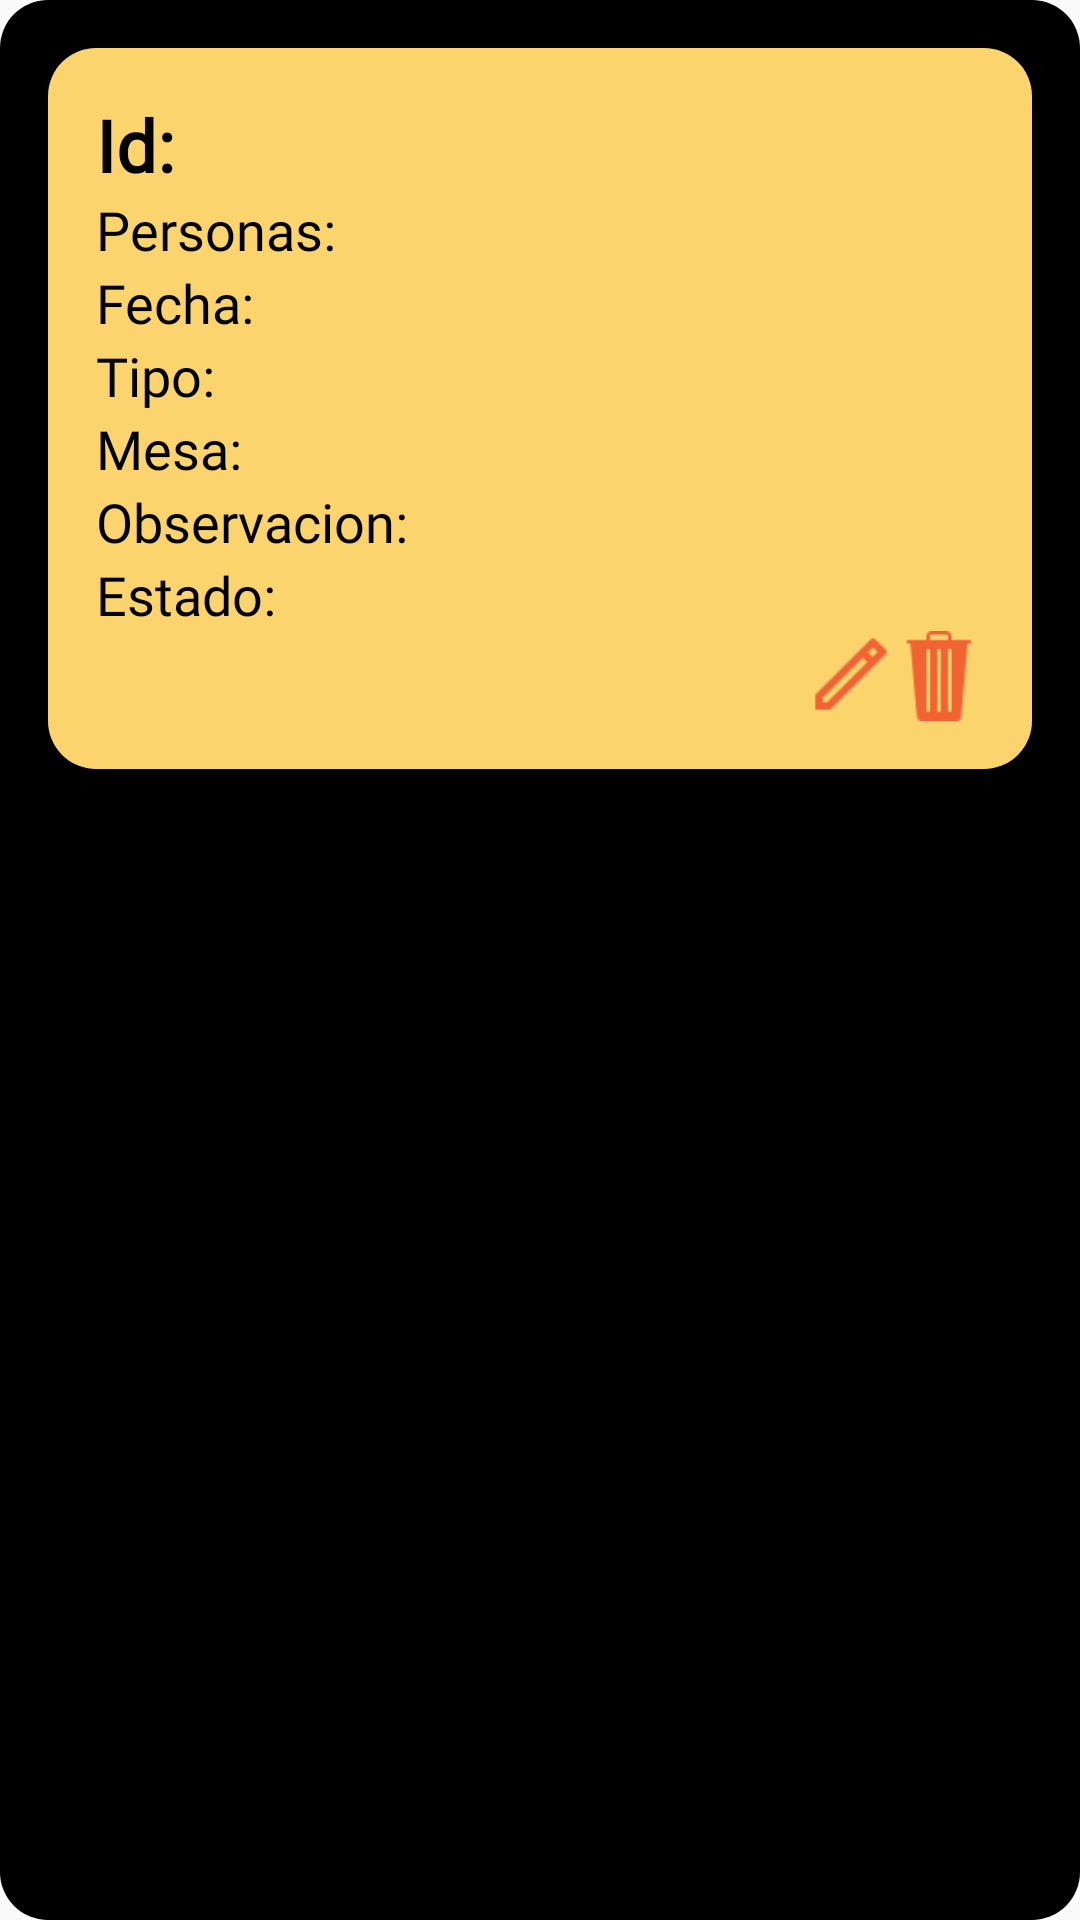

This screen was rendered from an Android layout file. Write that file and the resources it references.
<!-- AndroidManifest.xml: application theme Theme.RestoApp -->
<!-- res/layout/reservation_item.xml -->
<?xml version="1.0" encoding="utf-8"?>
<FrameLayout xmlns:android="http://schemas.android.com/apk/res/android"

    xmlns:tools="http://schemas.android.com/tools"
    android:layout_width="match_parent"
    android:layout_height="wrap_content"
    android:layout_marginBottom="8dp"
    android:backgroundTint="#000000"
    android:background="@drawable/rounded_background"
    android:padding="16dp">

    <LinearLayout
        android:layout_width="match_parent"
        android:layout_height="wrap_content"
        android:layout_marginBottom="8dp"
        android:backgroundTint="#FCD46D"
        android:background="@drawable/rounded_background"
        android:orientation="vertical"
        android:padding="16dp">


        <TextView
            android:id="@+id/textViewId"
            android:fontFamily="@font/poetsenone_regular"
            android:layout_width="wrap_content"
            android:layout_height="wrap_content"
            android:layout_marginRight="106dp"
            android:text="@string/id"
            android:textColor="@color/black"
            android:textSize="24sp"
            android:textStyle="bold" />

        <LinearLayout
            android:layout_width="match_parent"
            android:layout_height="match_parent"
            android:orientation="vertical">

            <TextView
                android:id="@+id/textViewPersonas"
                android:fontFamily="@font/poetsenone_regular"
                android:layout_width="wrap_content"
                android:layout_height="wrap_content"
                android:layout_marginRight="30dp"
                android:text="Personas: "
                android:textColor="@color/black"
                android:textSize="18sp" />

            <TextView
                android:id="@+id/textViewFecha"
                android:fontFamily="@font/poetsenone_regular"
                android:layout_width="wrap_content"
                android:layout_height="wrap_content"
                android:text="Fecha: "
                android:textColor="@color/black"
                android:textSize="18sp" />
        </LinearLayout>










        <TextView
            android:id="@+id/textViewTipo"
            android:fontFamily="@font/poetsenone_regular"
            android:layout_width="wrap_content"
            android:layout_height="wrap_content"
            android:text="@string/tipo"
            android:textColor="@color/black"
            android:textSize="18sp" />

        <TextView
            android:id="@+id/textViewMesa"
            android:fontFamily="@font/poetsenone_regular"
            android:layout_width="wrap_content"
            android:layout_height="wrap_content"
            android:text="Mesa: "
            android:textColor="@color/black"
            android:textSize="18sp" />

        <TextView
            android:id="@+id/textViewObservacion"
            android:fontFamily="@font/poetsenone_regular"
            android:layout_width="wrap_content"
            android:layout_height="wrap_content"
            android:text="Observacion: "
            android:textColor="@color/black"
            android:textSize="18sp" />

        <TextView
            android:id="@+id/textViewEstado"
            android:fontFamily="@font/poetsenone_regular"
            android:layout_width="wrap_content"
            android:layout_height="wrap_content"
            android:text="Estado: "
            android:textColor="@color/black"
            android:textSize="18sp" />


        
        <LinearLayout
            android:layout_width="wrap_content"
            android:layout_height="wrap_content"
            android:orientation="horizontal"
            android:layout_gravity="end">

            <ImageView
                android:id="@+id/edit"
                android:layout_width="30dp"
                android:layout_height="30dp"
                android:contentDescription="@string/editar_reserva"
                android:src="@drawable/ic_edit"
                tools:ignore="TouchTargetSizeCheck" />

            <ImageView
                android:id="@+id/trash"
                android:layout_width="30dp"
                android:layout_height="30dp"
                android:contentDescription="@string/elimina_reserva"
                android:onClick="onReservationDeleted"
                android:src="@drawable/trash"
                tools:ignore="TouchTargetSizeCheck" />

        </LinearLayout>

    </LinearLayout>



    


</FrameLayout>
<!-- resources referenced by this layout -->
<resources>
  <color name="black">#FF000000</color>
  <!-- drawable ic_edit: png bitmap (drawable, 346 bytes) -->
  <!-- drawable rounded_background (drawable) -->
  <?xml version="1.0" encoding="utf-8"?>
  <shape xmlns:android="http://schemas.android.com/apk/res/android">
      <corners android:radius="16dp" /> 
      <solid android:color="#FFFFFF" /> 
  </shape>
  <!-- drawable trash: png bitmap (drawable, 717 bytes) -->
  <string name="editar_reserva">Editar tu reserva</string>
  <string name="elimina_reserva">Eliminar tu reserva</string>
  <string name="id">Id:</string>
  <string name="tipo">Tipo:</string>
  <style name="Theme.RestoApp" parent="Base.Theme.RestoApp" />
  <style name="Base.Theme.RestoApp" parent="Theme.AppCompat.Light.NoActionBar">
          
          
          <item name="colorPrimary">@color/principal_naranja</item> 
  
      </style>
  <color name="principal_naranja">#F26333</color>
</resources>
